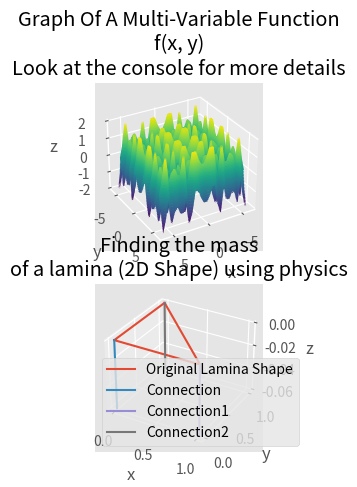

The script that saved this image:
from mpl_toolkits import mplot3d
import numpy as np
import matplotlib.pyplot as plt
from matplotlib.animation import FuncAnimation
from matplotlib import style
from scipy import integrate
fig = plt.figure()
style.use('ggplot')
ax = fig.add_subplot(2, 1, 1, projection = '3d') # 3d graph projection
#=================First Subplot==============#
#Calculate volume under the 2D curve, generating impulse or work depending on the context of the problem

plt.title("Graph Of A Multi-Variable Function\nf(x, y)\nLook at the console for more details")
def f(x, y):
    return np.sin(x**2)+np.sin(y**2)
    
x = np.linspace(-6, 6, 30)
y = np.linspace(-6, 6, 30)
X, Y = np.meshgrid(x, y)
Z = f(X,Y) #defines the value of Z as the output of the function f
ax.contour3D(X,Y,Z, 50, cmap='viridis') # purple is the lowest point, bright green is highest point
ax.set_xlabel('x')
ax.set_ylabel('y')
ax.set_zlabel('z')
ax.view_init(30, 60)   #change the angle you view at
fig.show()
g = lambda x, y: np.sin(x**2) + np.sin(y**2)
i, j = integrate.dblquad(g, 0, 2, lambda y: 0, lambda y: 2)
print("This is a multi-variable function represent by the equation sin(x^2)+sin(y^2)")
print("The volume of this function in the given bounds is",i, "units cubed. This function models real life situations that happen periodically, and knowing the area under the curve, helps scientists figure out meaningful statistics such as impulse (the area/volume under the curve) ")#gives you area 
print("You could even find out the mass of this 2D object by using a density function, but it'll be easier on a more simplistic 2D object")
#===========Second Subplot======================#
#========Calculate Mass or Combined Electric Charge======#

ax = fig.add_subplot(2, 1, 2, projection='3d')
ax.set_xlabel('x')
ax.set_ylabel('y')
ax.set_zlabel('z')
plt.title("Finding the mass\nof a lamina (2D Shape) using physics")
plt.legend()
x = [0, 0, 1, 0] 
y = [0, 1, 0, 0]
x1 = [0, 0 ]  #connections to the bottom axes to show what a prism of the shape would look like
y1 = [0, 0]   #easier to visualize the volume, density and mass
z1 = [-0.06, 0]
x2 = [1, 1]
y2 = [0, 0]
z2 = [-0.06, 0]
x3 = [0, 0]
y3 = [1, 1]
z3 = [-0.06, 0]

# plot a 3D wireframe 
plt.plot(x, y, label = "Original Lamina Shape") 
plt.plot(x1, y1, z1, label = "Connection")
plt.plot(x2, y2, z2, label = "Connection1")
plt.plot(x3, y3, z3, label = "Connection2")
plt.legend() # initialize the legend
plt.show() #show the legend on the subplot
def onpick(event):
    thisline = event.artist
    xdata = thisline.get_xdata()
    ydata = thisline.get_ydata()
    ind = event.ind
    text.set_position((xdata[ind], ydata[ind]))
    text.set_text(zip(xdata[ind], ydata[ind]))
fig.canvas.mpl_connect('pick_event', onpick)
one_var = lambda x: ((1-x)**2)/2
mass_lamina, e = integrate.quad(one_var, 0, 1)
print("The mass of this lamina, given the density function of p(x, y) = d, is", mass_lamina, "units. To find this, you need to look at the coordinates of the lamina, then take the integral of the function taking into consideration the domain.")
print("Also, you could think of this as the combined electric charge of the lamina, and the density function could be the charge distribution")
print("This is because the mathematical relationship between gravity and electricity is strikingly similar (Couloumb's Law and Newton's Universal Law of Gravitation are strikingly similar)")
fig.show()
plt.show()

#This simulation and graph can tell physicists a lot about charge distribution of a certain function, or give them an idea of where the center of mass is potentially located
#These type of distribution can be used in statistics as well
